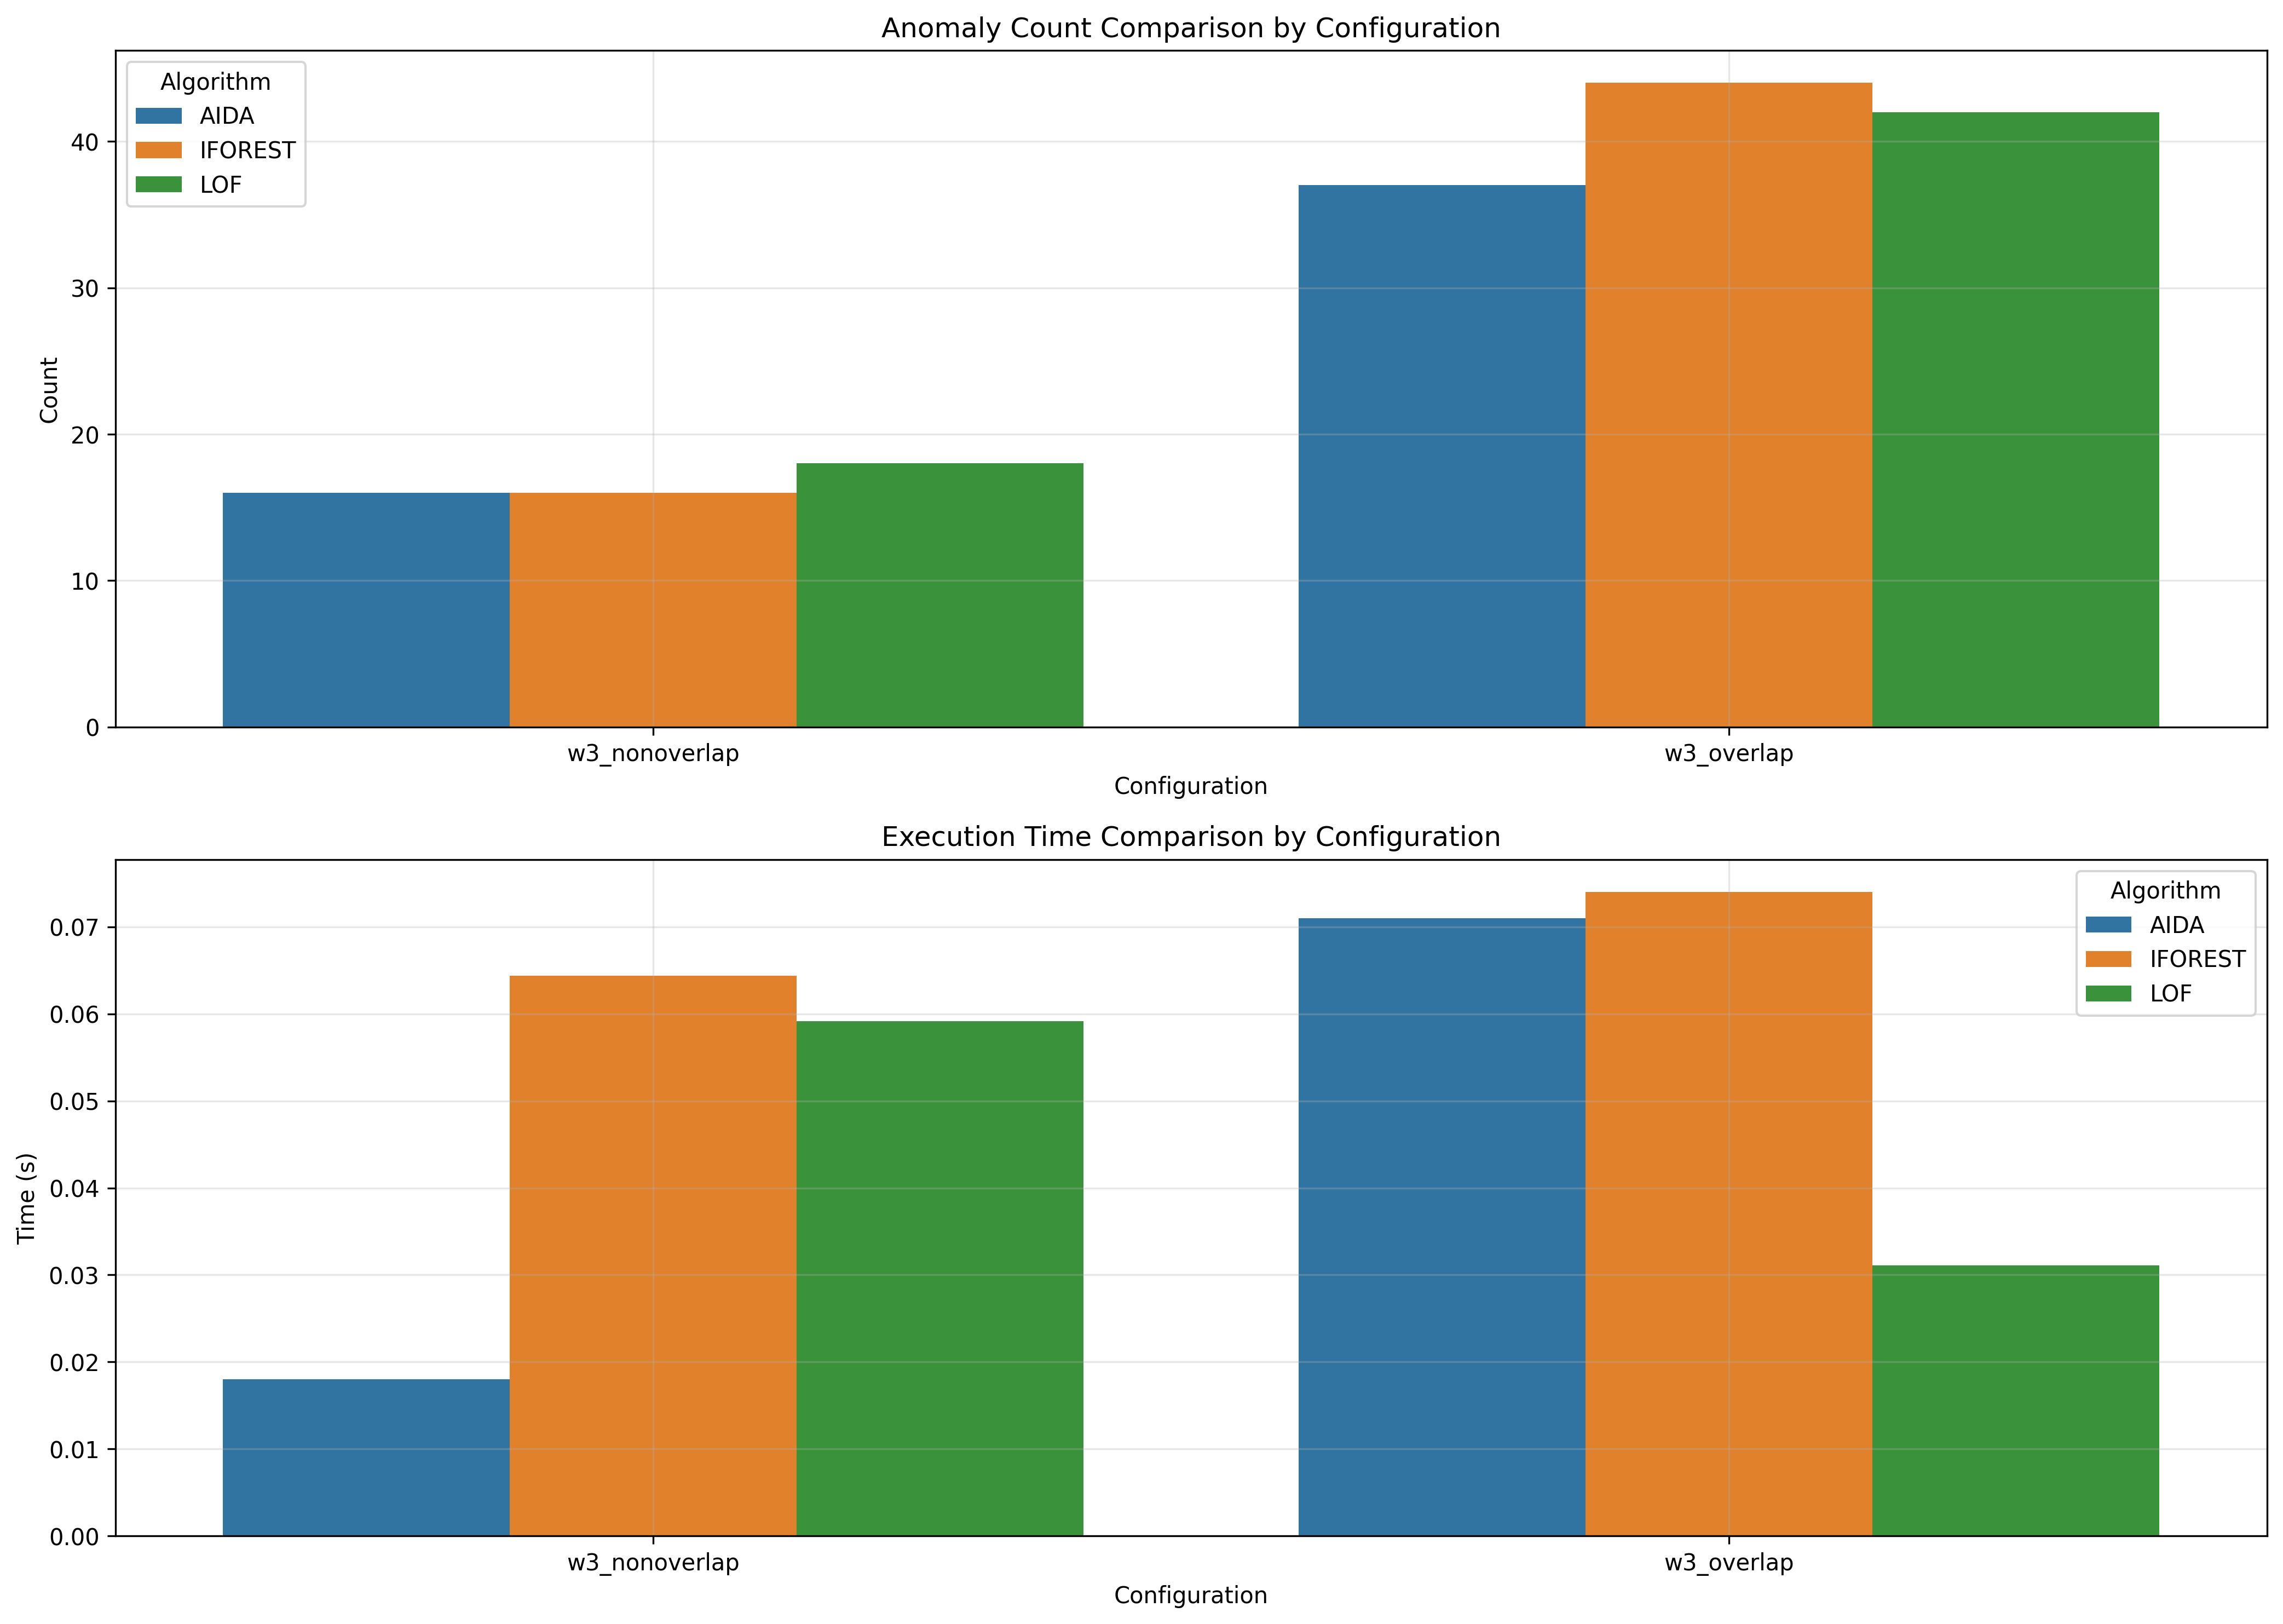

Source data for this figure (header and first rows):
window_size, overlap_type, aida_count, iforest_count, lof_count, aida_time, iforest_time, lof_time
3, nonoverlap, 16, 16, 18, 0.018, 0.06439, 0.0592
3, overlap, 37, 44, 42, 0.071, 0.07404, 0.03109
